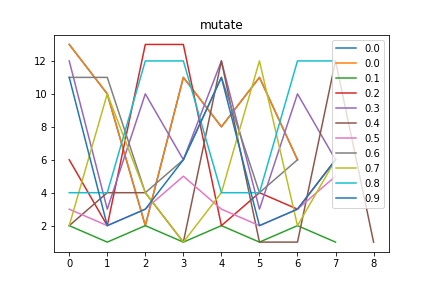

The table this chart was drawn from, first rows:
mutate, Avg_max_fit, Gen, Dataset, CosDist, Hof
0.0, 109.0, 4, [6, 6, 6, 6], 0.6667, [13, 10, 2, 11, 8, 11, 6]
0.1, 109.0, 5, [6, 6, 6, 6], 1.0, [2, 1, 2, 1, 2, 1, 2, 1]
0.2, 109.0, 5, [6, 6, 6, 6], 0.4655, [6, 2, 13, 13, 2, 4, 3, 6]
0.3, 109, 16, [6, 6, 6, 6], 0.5, [12, 3, 10, 6, 12, 3, 10, 6]
0.4, 108.9, 36, [6, 6, 6, 6], 1.0, [2, 4, 4, 1, 12, 1, 1, 12, 1]
0.5, 109, 39, [6, 6, 6, 6], 1.0, [3, 2, 3, 5, 3, 2, 3, 5]
0.6, 109, 50, [6, 6, 6, 6], 0.5149, [11, 11, 4, 6, 11, 4, 6]
0.7, 95.12, 25, [6, 6, 6, 6], 0.7113, [2, 10, 4, 1, 4, 12, 2, 6]
0.8, 81.22, 59, [6, 6, 6, 6], 1.0, [4, 4, 12, 12, 4, 4, 12, 12]
0.9, 108.9, 43, [6, 6, 6, 6], 0.5, [11, 2, 3, 6, 11, 2, 3, 6]
